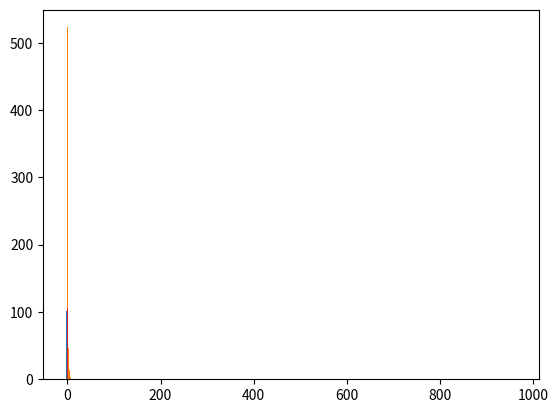

Python code for this plot:
# -*- coding: utf-8 -*-
"""14. 넘파이 NumPy 랜덤 이렇게 사용하면 훨씬 빠르다..ipynb

Automatically generated by Colaboratory.

Original file is located at
    https://colab.research.google.com/<link-removed>

# 14. 넘파이 NumPy 랜덤 이렇게 사용하면 훨씬 빠르다.
"""

import numpy as np
np.ones(3)

np.zeros(3)

rng = np.random.default_rng(0) #seed 고정해주기
rng.random(3)

np.ones((3, 2))

np.zeros((3, 2))

rng.random((3, 2)) # 위에 seed값을 고정해주었기 때문에 random 값이 같게 나온다.

rng.integers(5, size=(2, 4))

import matplotlib.pyplot as plt
rn = rng.standard_normal(1000)
plt.hist(rn)

rex = rng.standard_exponential(1000)
plt.hist(rex)

rgm = rng.standard_gamma(1000)
plt.hist(rgm)

rnd = rng.random(1000)
plt.hist(rnd)